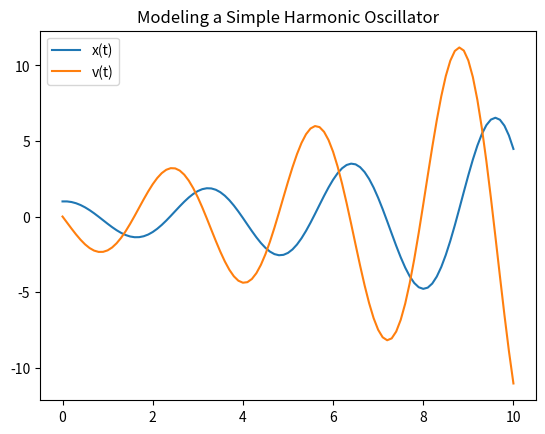
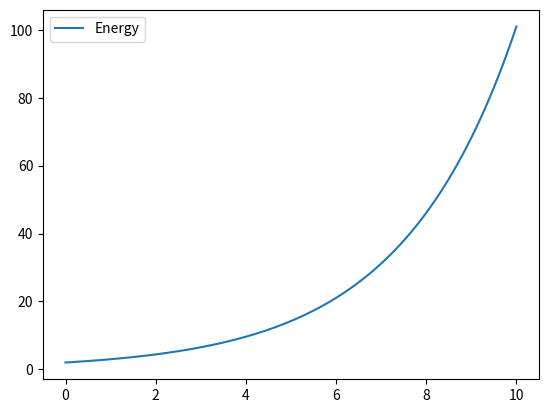

These figures' Python source, in order:
'''
Models a mass on a spring of a simple harmonic oscillator by using Euler's method. 
'''
import numpy as np
import matplotlib.pyplot as plt

plt.close('all')

m = 1
k = 4
x0 = 1
v0 = 0
t0 = 0
t_end = 10
h = 0.1
num_steps = round((t_end - t0) / h)
energy_initial = (1/2 * m * v0**2) + (1/2 * k * x0**2)

x_approx = [x0]
v_approx = [v0]
t_approx = [t0]
energy = [energy_initial]

for j in range(num_steps):
    dx = v0
    dv = -(k/m) * x0
    
    # Storing the current position using the velocity and the current velocity using the acceleration
    x1 = x0 + h * dx
    v1 = v0 + h * dv
    t1 = t0 + h
    
    # Update the variables in the loop 
    v0 = v1
    x0 = x1
    t0 = t1
    
    # Compute energy after the update
    energy_current = (1/2 * m * v0**2) + (1/2 * k * x0**2)
    
    #Add the updated variables to array 
    x_approx.append(x0)
    v_approx.append(v0)
    t_approx.append(t0)
    energy.append(energy_current)



plt.plot(t_approx, x_approx, label="x(t)")
plt.plot(t_approx, v_approx, label="v(t)")
plt.title("Modeling a Simple Harmonic Oscillator")
plt.legend()
plt.show()

plt.plot(t_approx, energy, label='Energy')
plt.legend()
plt.show()

'''
Question: Does Euler's method conserve energy?
'''
